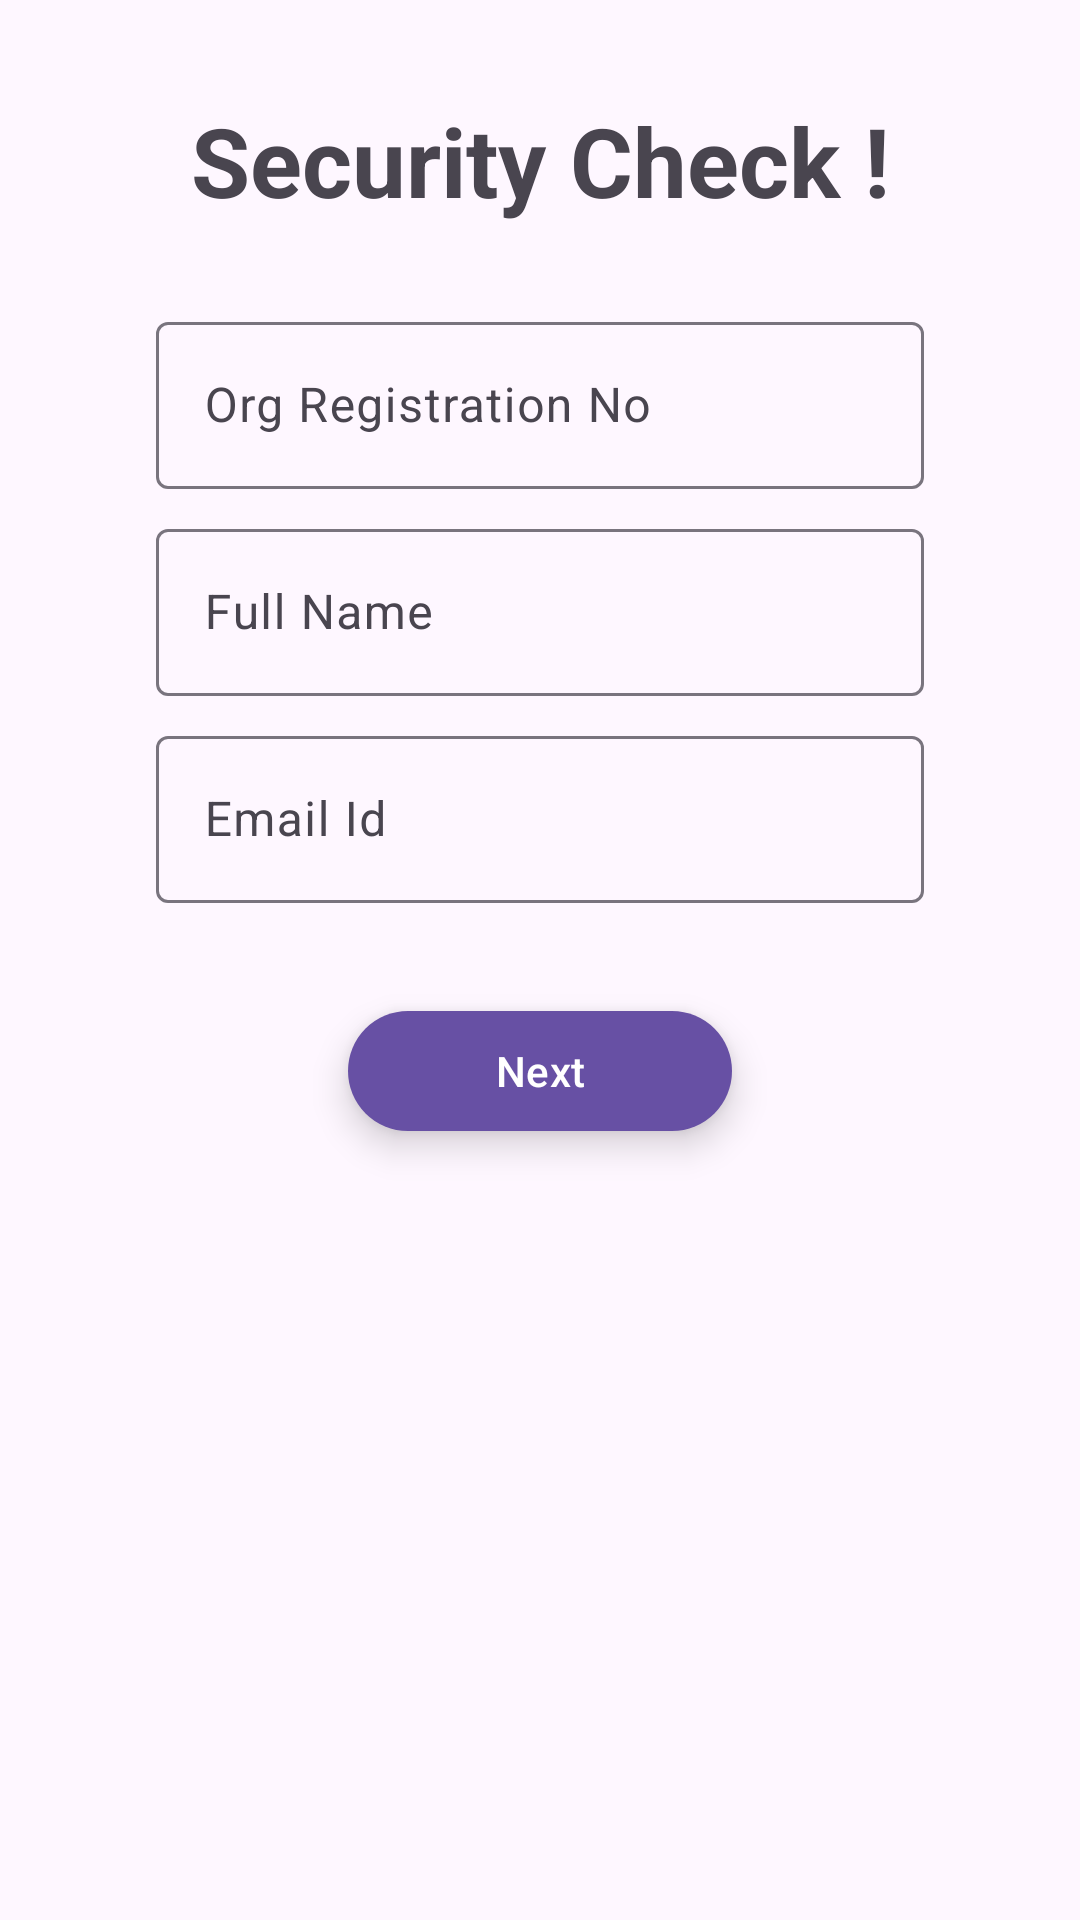

The Android layout XML behind this screen, and the referenced resources:
<!-- AndroidManifest.xml: application theme Theme.SMS_RC1 -->
<!-- res/layout/admin_security.xml -->
<?xml version="1.0" encoding="utf-8"?>
<androidx.constraintlayout.widget.ConstraintLayout xmlns:android="http://schemas.android.com/apk/res/android"
    xmlns:app="http://schemas.android.com/apk/res-auto"
    xmlns:tools="http://schemas.android.com/tools"
    android:layout_width="match_parent"
    android:layout_height="match_parent"
    tools:context=".admin.home.user.security.AdminSecurity">

    <com.google.android.material.textview.MaterialTextView
        android:id="@+id/SecurityTextPanel"
        android:layout_width="wrap_content"
        android:layout_height="wrap_content"
        android:text="@string/security_check"
        app:layout_constraintLeft_toLeftOf="parent"
        app:layout_constraintRight_toRightOf="parent"
        app:layout_constraintTop_toTopOf="parent"
        android:textSize="32sp"
        android:textStyle="bold"
        android:layout_marginTop="32dp"/>

    <com.google.android.material.textfield.TextInputLayout
        android:id="@+id/OrgRegistrationNo"
        android:layout_width="256dp"
        android:layout_height="wrap_content"
        android:hint="@string/registration_no"
        android:layout_marginTop="27dp"
        app:layout_constraintLeft_toLeftOf="parent"
        app:layout_constraintRight_toRightOf="parent"
        app:layout_constraintTop_toBottomOf="@+id/SecurityTextPanel">
        <com.google.android.material.textfield.TextInputEditText
            android:id="@+id/EditOrgRegNo"
            android:layout_width="match_parent"
            android:layout_height="wrap_content"
            android:inputType="textPassword"/>
    </com.google.android.material.textfield.TextInputLayout>

    <com.google.android.material.textfield.TextInputLayout
        android:id="@+id/Email"
        android:layout_width="256dp"
        android:layout_height="wrap_content"
        android:hint="@string/email_id"
        android:layout_marginTop="8dp"
        app:layout_constraintLeft_toLeftOf="parent"
        app:layout_constraintRight_toRightOf="parent"
        app:layout_constraintTop_toBottomOf="@+id/FullName">
        <com.google.android.material.textfield.TextInputEditText
            android:id="@+id/EditEmail"
            android:layout_width="match_parent"
            android:layout_height="wrap_content"
            android:inputType="textEmailAddress"/>
    </com.google.android.material.textfield.TextInputLayout>

    <com.google.android.material.textfield.TextInputLayout
        android:id="@+id/FullName"
        android:layout_width="256dp"
        android:layout_height="wrap_content"
        android:hint="@string/full_name"
        android:layout_marginTop="8dp"
        app:layout_constraintLeft_toLeftOf="parent"
        app:layout_constraintRight_toRightOf="parent"
        app:layout_constraintTop_toBottomOf="@+id/OrgRegistrationNo">
        <com.google.android.material.textfield.TextInputEditText
            android:id="@+id/EditFullName"
            android:layout_width="match_parent"
            android:layout_height="wrap_content"
            android:inputType="textPersonName"/>
    </com.google.android.material.textfield.TextInputLayout>

    <com.google.android.material.button.MaterialButton
        android:id="@+id/btnLogin"
        android:layout_width="128dp"
        android:layout_height="wrap_content"
        android:layout_marginTop="32dp"
        android:text="@string/next"
        android:translationZ="7dp"
        android:stateListAnimator="@null"
        app:layout_constraintRight_toRightOf="parent"
        app:layout_constraintLeft_toLeftOf="parent"
        app:layout_constraintTop_toBottomOf="@id/Email"/>

</androidx.constraintlayout.widget.ConstraintLayout>
<!-- resources referenced by this layout -->
<resources>
  <string name="email_id">Email Id</string>
  <string name="full_name">Full Name</string>
  <string name="next">Next</string>
  <string name="registration_no">Org Registration No</string>
  <string name="security_check">Security Check !</string>
  <style name="Theme.SMS_RC1" parent="Base.Theme.SMS_RC1" />
  <style name="Base.Theme.SMS_RC1" parent="Theme.Material3.DayNight.NoActionBar">
      </style>
</resources>
